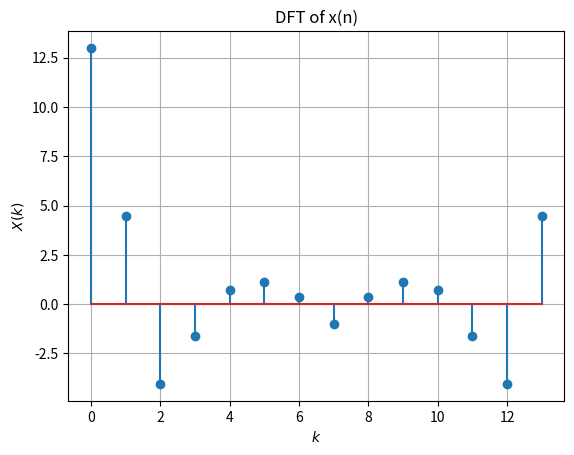

This figure's Python source:
import numpy as np
import matplotlib.pyplot as plt

N = 14
n = np.arange(N)
fn=(-1/2)**n
hn1=np.pad(fn, (0,2), 'constant', constant_values=(0))
hn2=np.pad(fn, (2,0), 'constant', constant_values=(0))
h = hn1+hn2

xtemp=np.array([1.0,2.0,3.0,4.0,2.0,1.0])
x=np.pad(xtemp, (0,8), 'constant', constant_values=(0))

X = np.zeros(N) + 1j*np.zeros(N)
for k in range(0,N):
	for n in range(0,N):
		X[k]+=x[n]*np.exp(-1j*2*np.pi*n*k/N)

y = np.real(X)
#plots
plt.stem(range(0,N),y)
plt.title('DFT of x(n)')
plt.xlabel('$k$')
plt.ylabel('$X(k)$')
plt.grid() # minor
plt.show()